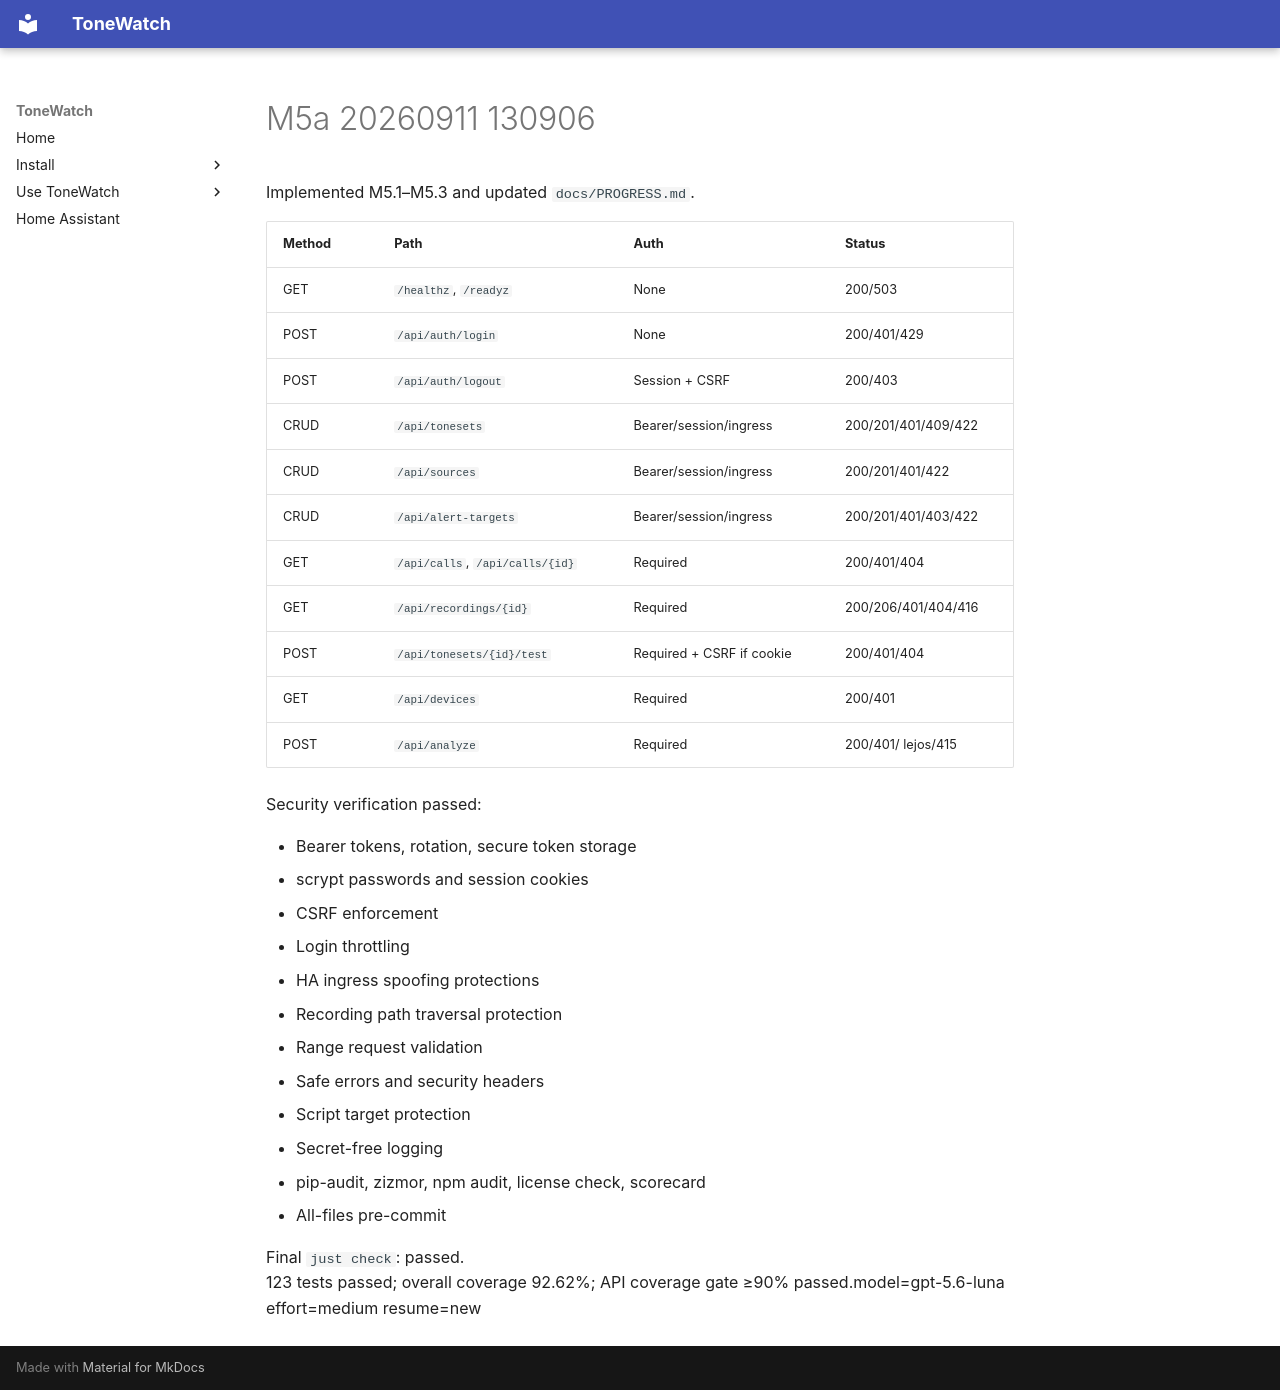

repository: JustBeanie/tonewatch · page: pm/reports/M5a-20260911-130906/index.html · generator: mkdocs

Implemented M5.1–M5.3 and updated `docs/PROGRESS.md`.

| Method | Path | Auth | Status |
|---|---|---|---|
| GET | `/healthz`, `/readyz` | None | 200/503 |
| POST | `/api/auth/login` | None | 200/401/429 |
| POST | `/api/auth/logout` | Session + CSRF | 200/403 |
| CRUD | `/api/tonesets` | Bearer/session/ingress | 200/201/401/409/422 |
| CRUD | `/api/sources` | Bearer/session/ingress | 200/201/401/422 |
| CRUD | `/api/alert-targets` | Bearer/session/ingress | 200/201/401/403/422 |
| GET | `/api/calls`, `/api/calls/{id}` | Required | 200/401/404 |
| GET | `/api/recordings/{id}` | Required | 200/206/401/404/416 |
| POST | `/api/tonesets/{id}/test` | Required + CSRF if cookie | 200/401/404 |
| GET | `/api/devices` | Required | 200/401 |
| POST | `/api/analyze` | Required | 200/401/ lejos/415 |

Security verification passed:

- Bearer tokens, rotation, secure token storage
- scrypt passwords and session cookies
- CSRF enforcement
- Login throttling
- HA ingress spoofing protections
- Recording path traversal protection
- Range request validation
- Safe errors and security headers
- Script target protection
- Secret-free logging
- pip-audit, zizmor, npm audit, license check, scorecard
- All-files pre-commit

Final `just check`: passed.  
123 tests passed; overall coverage 92.62%; API coverage gate ≥90% passed.model=gpt-5.6-luna effort=medium resume=new
